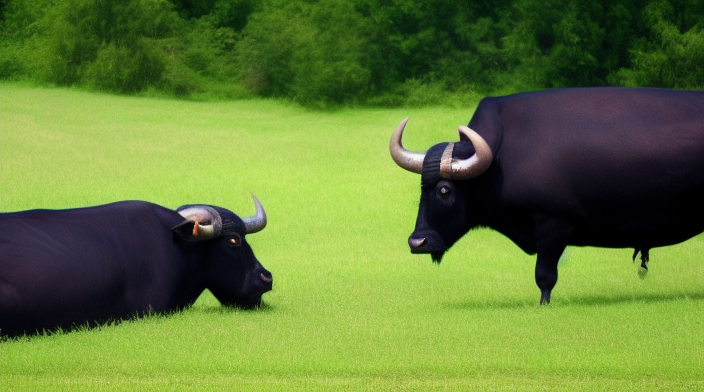
Generation parameters embedded in this image by AUTOMATIC1111 Stable Diffusion web UI or a fork of it (Forge, ...) (PNG 'parameters' text chunk):
water buffalo eating grass
Steps: 20, Sampler: Euler a, CFG scale: 7, Seed: 2532219192, Size: 704x396, Model hash: cc6cb27103, Model: model